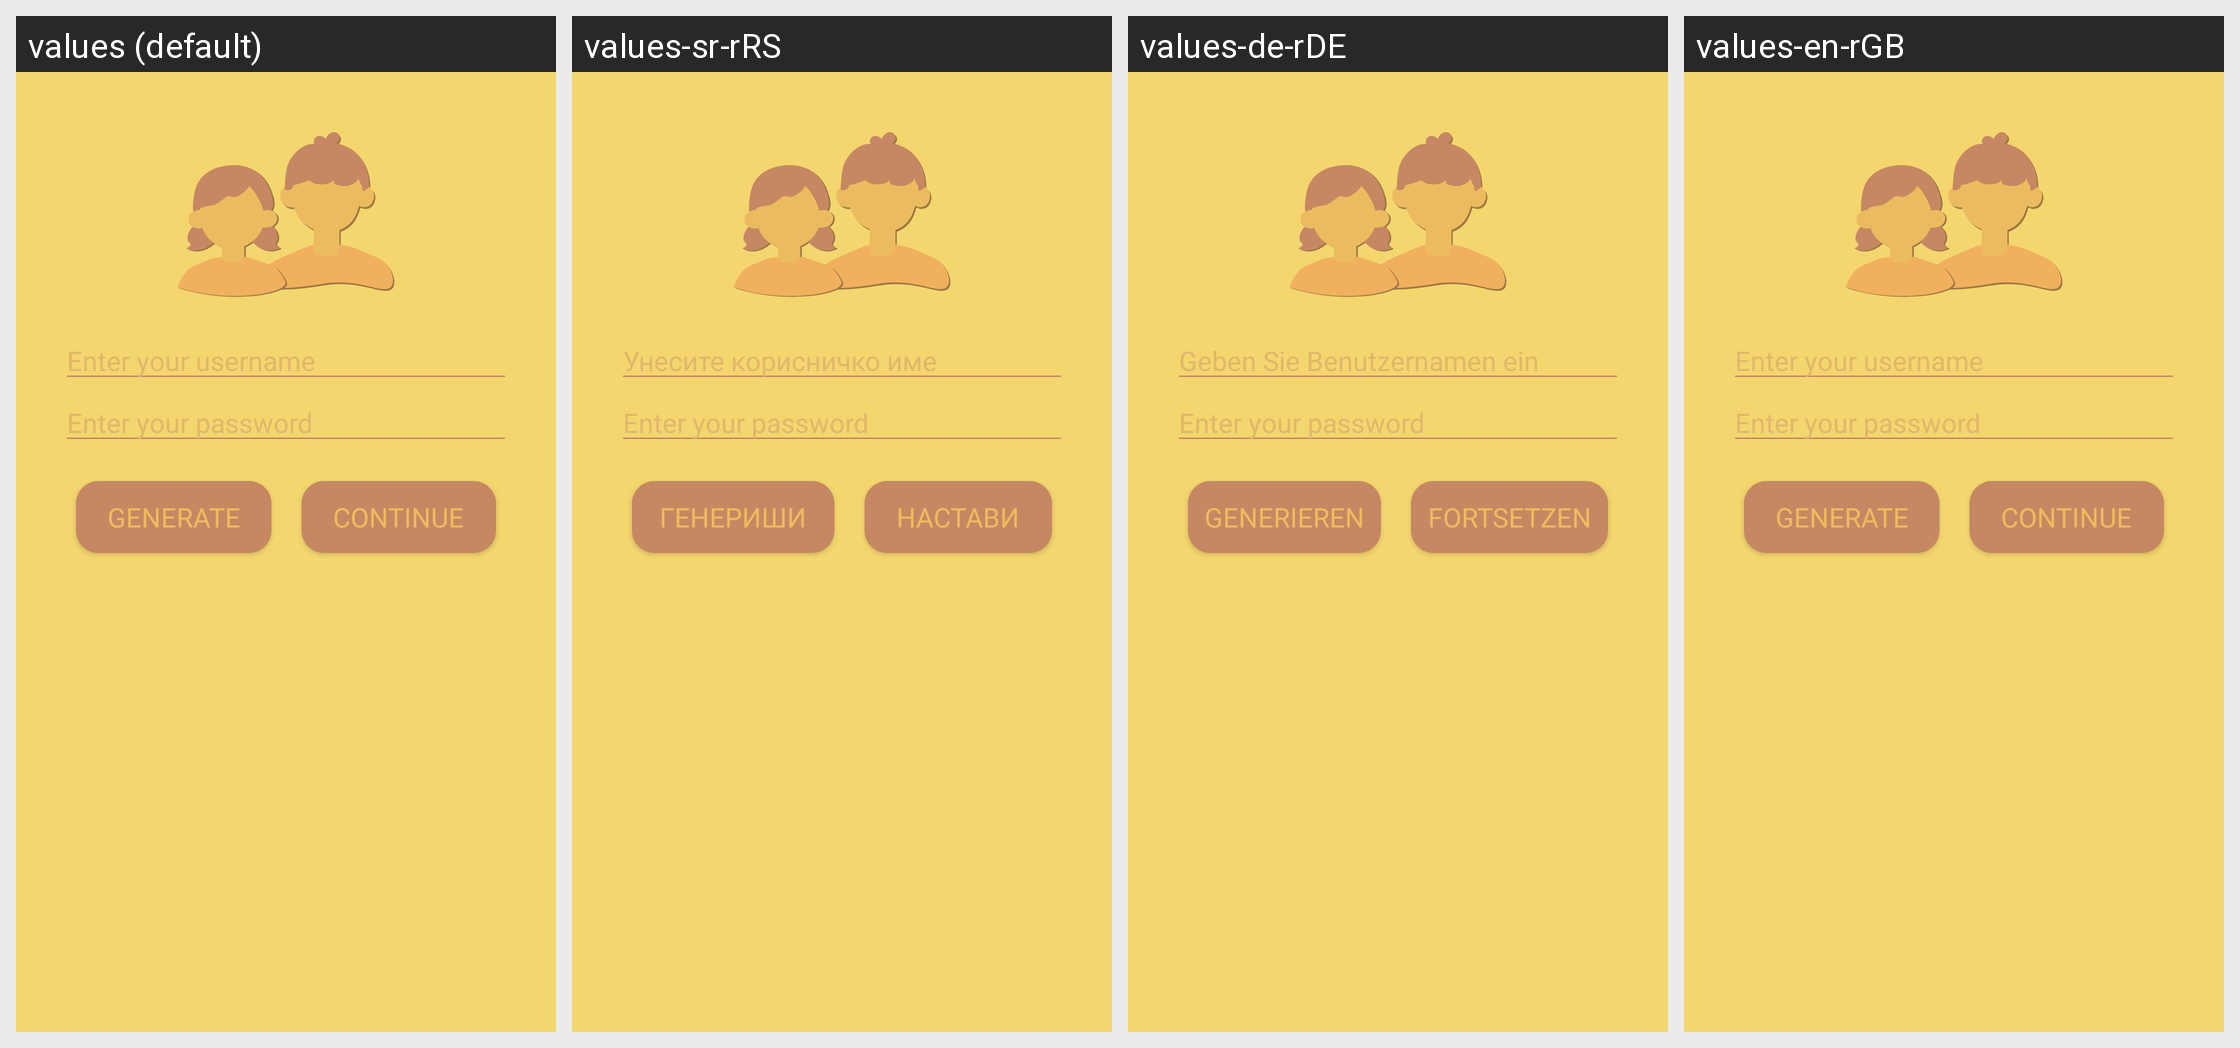

The same Android screen rendered under several of its app's locales, left to right. List the strings drawn on it with the default value and each locale's translation.
Android screen res/layout/activity_child_worker.xml rendered under 4 locales, left to right: values (default), values-sr-rRS, values-de-rDE, values-en-rGB. Device: Nexus 5 (rendered at 1080×1920; each locale shown at half size, 540×960, under a caption strip naming it); theme Theme.BeeOrganised.
Other locales in the repository, not shown: values-de, values-es-rES, values-fr-rFR.
Strings drawn on this screen, with the default value and each locale's value (text and hints the layout hard-codes, and strings that could not be matched under every locale, appear in the picture but are not listed):

username
  values: Enter your username
  values-sr-rRS: Унесите корисничко име
  values-de-rDE: Geben Sie Benutzernamen ein
  values-en-rGB: Enter your username

gen
  values: Generate
  values-sr-rRS: Генериши
  values-de-rDE: Generieren
  values-en-rGB: Generate

next
  values: Continue
  values-sr-rRS: Настави
  values-de-rDE: Fortsetzen
  values-en-rGB: Continue
